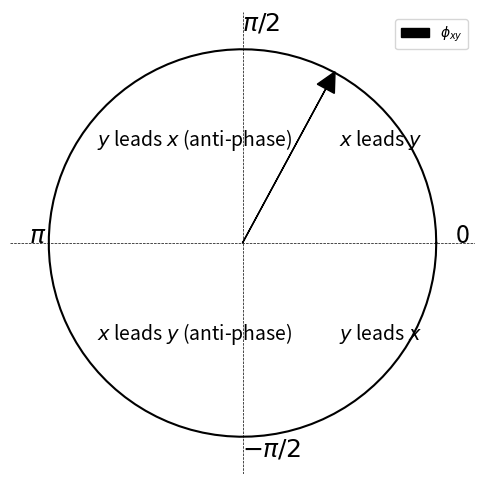

This chart was generated by the following Python code:
import matplotlib.pyplot as plt
import numpy as np

# Set up the figure with equal aspect ratio to avoid distortions
plt.figure(figsize=(6, 6))
plt.axis("equal")  # Ensures the unit circle maintains its shape

# Create a unit circle
theta = np.linspace(0, 2 * np.pi, 100)  # Generate angles for a full circle
x = np.cos(theta)  # x-coordinates
y = np.sin(theta)  # y-coordinates
plt.plot(x, y, "k")  # Plot the unit circle

# Draw x-axis and y-axis with dashed lines
plt.axhline(0, color="black", linewidth=0.5, linestyle="--")  # x-axis
plt.axvline(0, color="black", linewidth=0.5, linestyle="--")  # y-axis


plt.xlim(-1.2, 1.2)
plt.ylim(-1.2, 1.2)

# * Label phase in radians
plt.text(1.1, 0, "0", fontsize=18, color="k")
plt.text(0, 1.1, rf"$\pi/2$", fontsize=18, color="k")
plt.text(-1.1, 0, rf"$\pi$", fontsize=18, color="k")
plt.text(0, -1.1, rf"$-\pi/2$", fontsize=18, color="k")

# * Label regions of lead/lag, phase/anti-phase relationships
plt.text(0.5, 0.5, rf"$x$ leads $y$", fontsize=14, color="k")
plt.text(-0.75, 0.5, rf"$y$ leads $x$ (anti-phase)", fontsize=14, color="k")
plt.text(-0.75, -0.5, rf"$x$ leads $y$ (anti-phase)", fontsize=14, color="k")
plt.text(0.5, -0.5, rf"$y$ leads $x$", fontsize=14, color="k")

# * Add example of phase difference arrow
angle = np.pi / 3
x_arrow = np.cos(angle)
y_arrow = np.sin(angle)

plt.arrow(
    0,
    0,
    x_arrow - 0.07,
    y_arrow - 0.07,
    head_width=0.1,
    head_length=0.1,
    fc="k",
    ec="k",
    linestyle="-",
    linewidth=1,
    label=rf"$\phi_{{xy}}$",
)

# * Strip axis labels
plt.gca().set_xticks([])
plt.gca().set_yticks([])

# * Remove frame
plt.gca().spines["top"].set_visible(False)
plt.gca().spines["right"].set_visible(False)
plt.gca().spines["bottom"].set_visible(False)
plt.gca().spines["left"].set_visible(False)

# * Include legend
plt.legend()

# Show the plot
plt.show()
